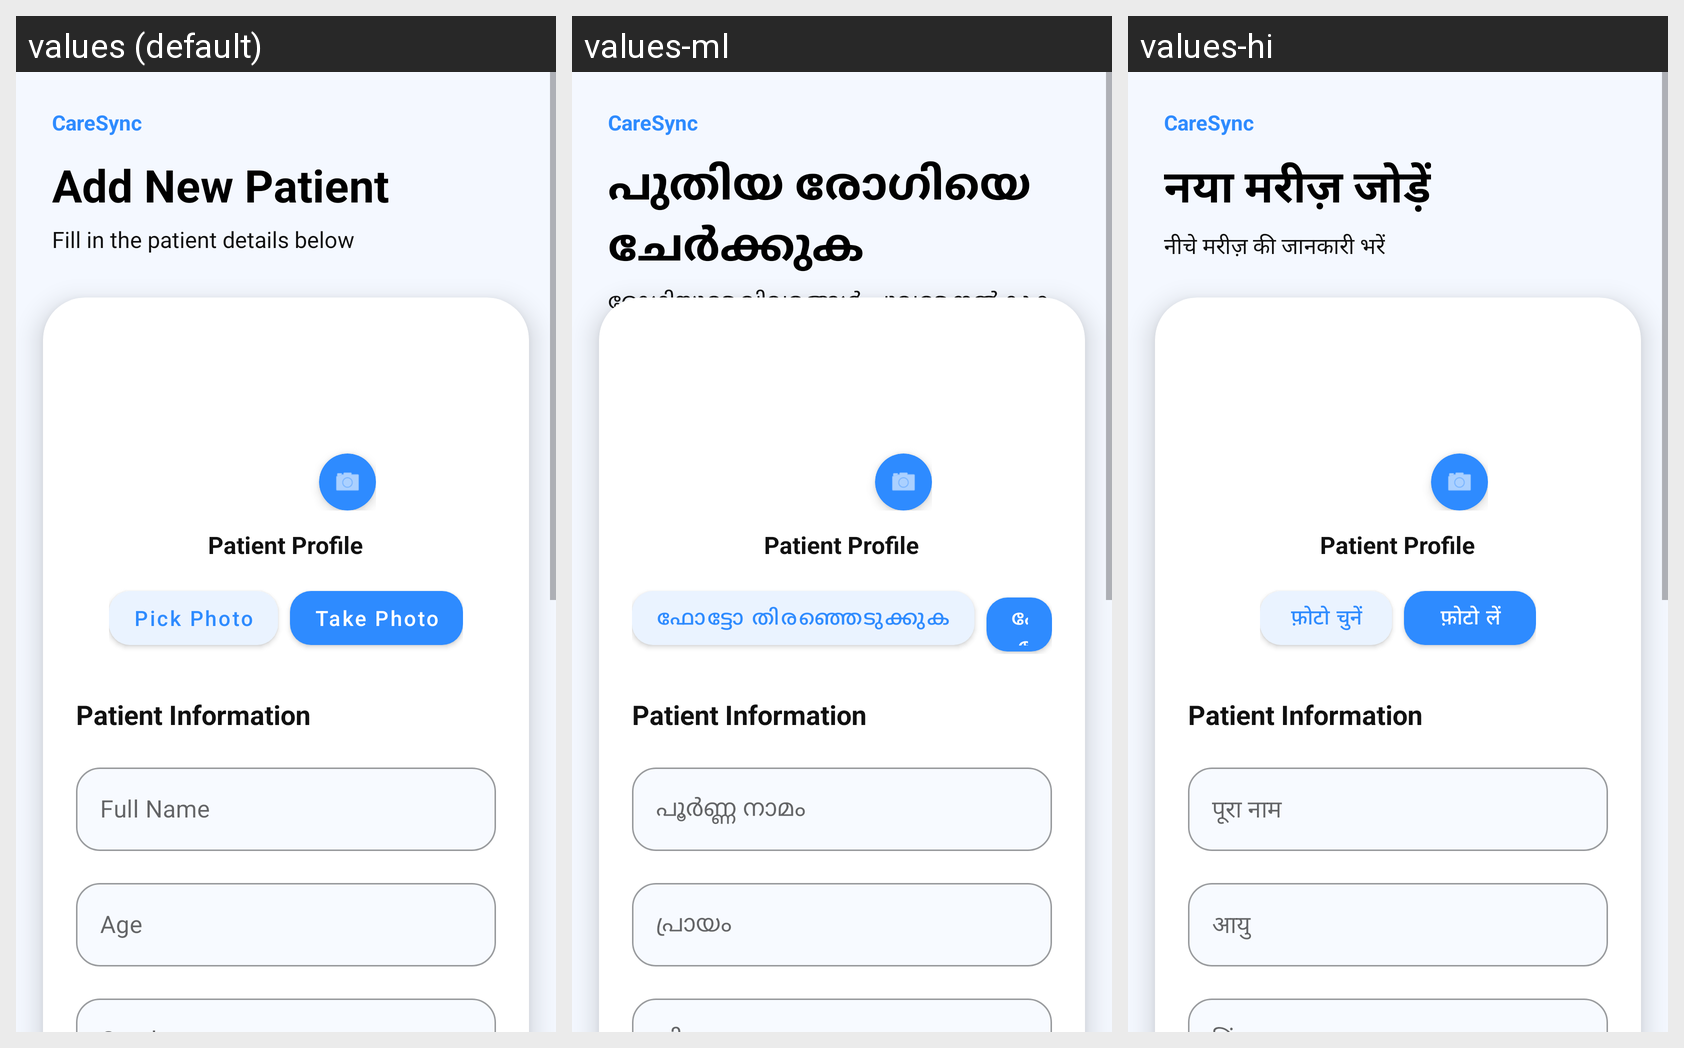

Here is an Android app screen in its default locale and in the app's own translations. Write out the translated-string differences for the strings that appear on this screen.
Android screen res/layout/activity_add_patient.xml rendered under 3 locales, left to right: values (default), values-ml, values-hi. Device: Nexus 5 (rendered at 1080×1920; each locale shown at half size, 540×960, under a caption strip naming it); theme Theme.CareSync.NoActionBar.
Strings drawn on this screen, with the default value and each locale's value (text and hints the layout hard-codes, and strings that could not be matched under every locale, appear in the picture but are not listed):

add_new_patient
  values: Add New Patient
  values-ml: പുതിയ രോഗിയെ ചേർക്കുക
  values-hi: नया मरीज़ जोड़ें

fill_patient_details
  values: Fill in the patient details below
  values-ml: രോഗിയുടെ വിവരങ്ങൾ ചുവടെ നൽകുക
  values-hi: नीचे मरीज़ की जानकारी भरें

pick_photo
  values: Pick Photo
  values-ml: ഫോട്ടോ തിരഞ്ഞെടുക്കുക
  values-hi: फ़ोटो चुनें

take_photo
  values: Take Photo
  values-ml: ഫോട്ടോ എടുക്കുക
  values-hi: फ़ोटो लें

full_name
  values: Full Name
  values-ml: പൂർണ്ണ നാമം
  values-hi: पूरा नाम

age
  values: Age
  values-ml: പ്രായം
  values-hi: आयु
